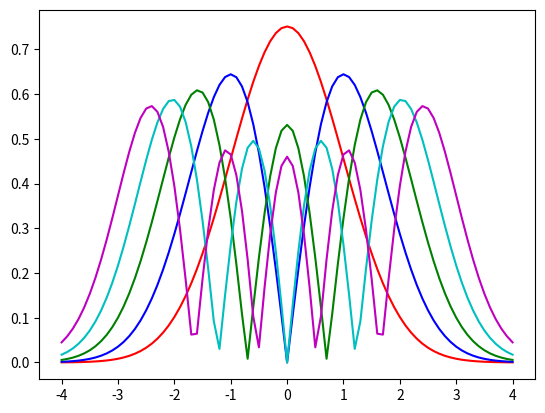

Write Python code to recreate this figure.
import numpy as np 
from scipy.integrate import odeint 
import matplotlib.pyplot as plt 

def shoot2(y, x,  beta):
    return [y[1], (x**2 -beta) * y[0]]  
tol = 10e-6  
col = ['r', 'b', 'g', 'c', 'm', 'k']  
L = 4 
xshoot = np.arange(-L, L + 0.1, 0.1)  
beta_start = 0.1
A2 = []  
A1 = []  

for modes in range(1, 6):  
    beta = beta_start  
    dbeta = 0.2

    for _ in range(1000): 
        y0 = [1, np.sqrt(L**2 - beta)]
        y = odeint(shoot2, y0, xshoot, args=(beta,))  
        if abs(y[-1, 1] + np.sqrt(L**2 -beta) * y[-1, 0]) < tol:  
            A2.append(beta)  
            break  

        if ((-1) ** (modes + 1) * (y[-1,1]+ np.sqrt((L**2 -beta)) * y[-1, 0])) > 0:
            beta += dbeta
        else:
            beta -= dbeta
            dbeta /= 2
    beta_start = beta + 0.1  
    norm = np.trapz(y[:, 0] * y[:,0], xshoot)  

    normalized_eigenfunction = abs(y[:, 0] / np.sqrt(norm))

    A1.append(normalized_eigenfunction)
    plt.plot(xshoot, normalized_eigenfunction, col[modes - 1], label=f'Mode {modes}')
plt.show()  

A1 = np.transpose(A1)
# rows, cols = A1.shape
# print("Rows:", rows)  # Output: Rows: 5
# print("Columns:", cols)  
# print(A1)
# print(A2) 

